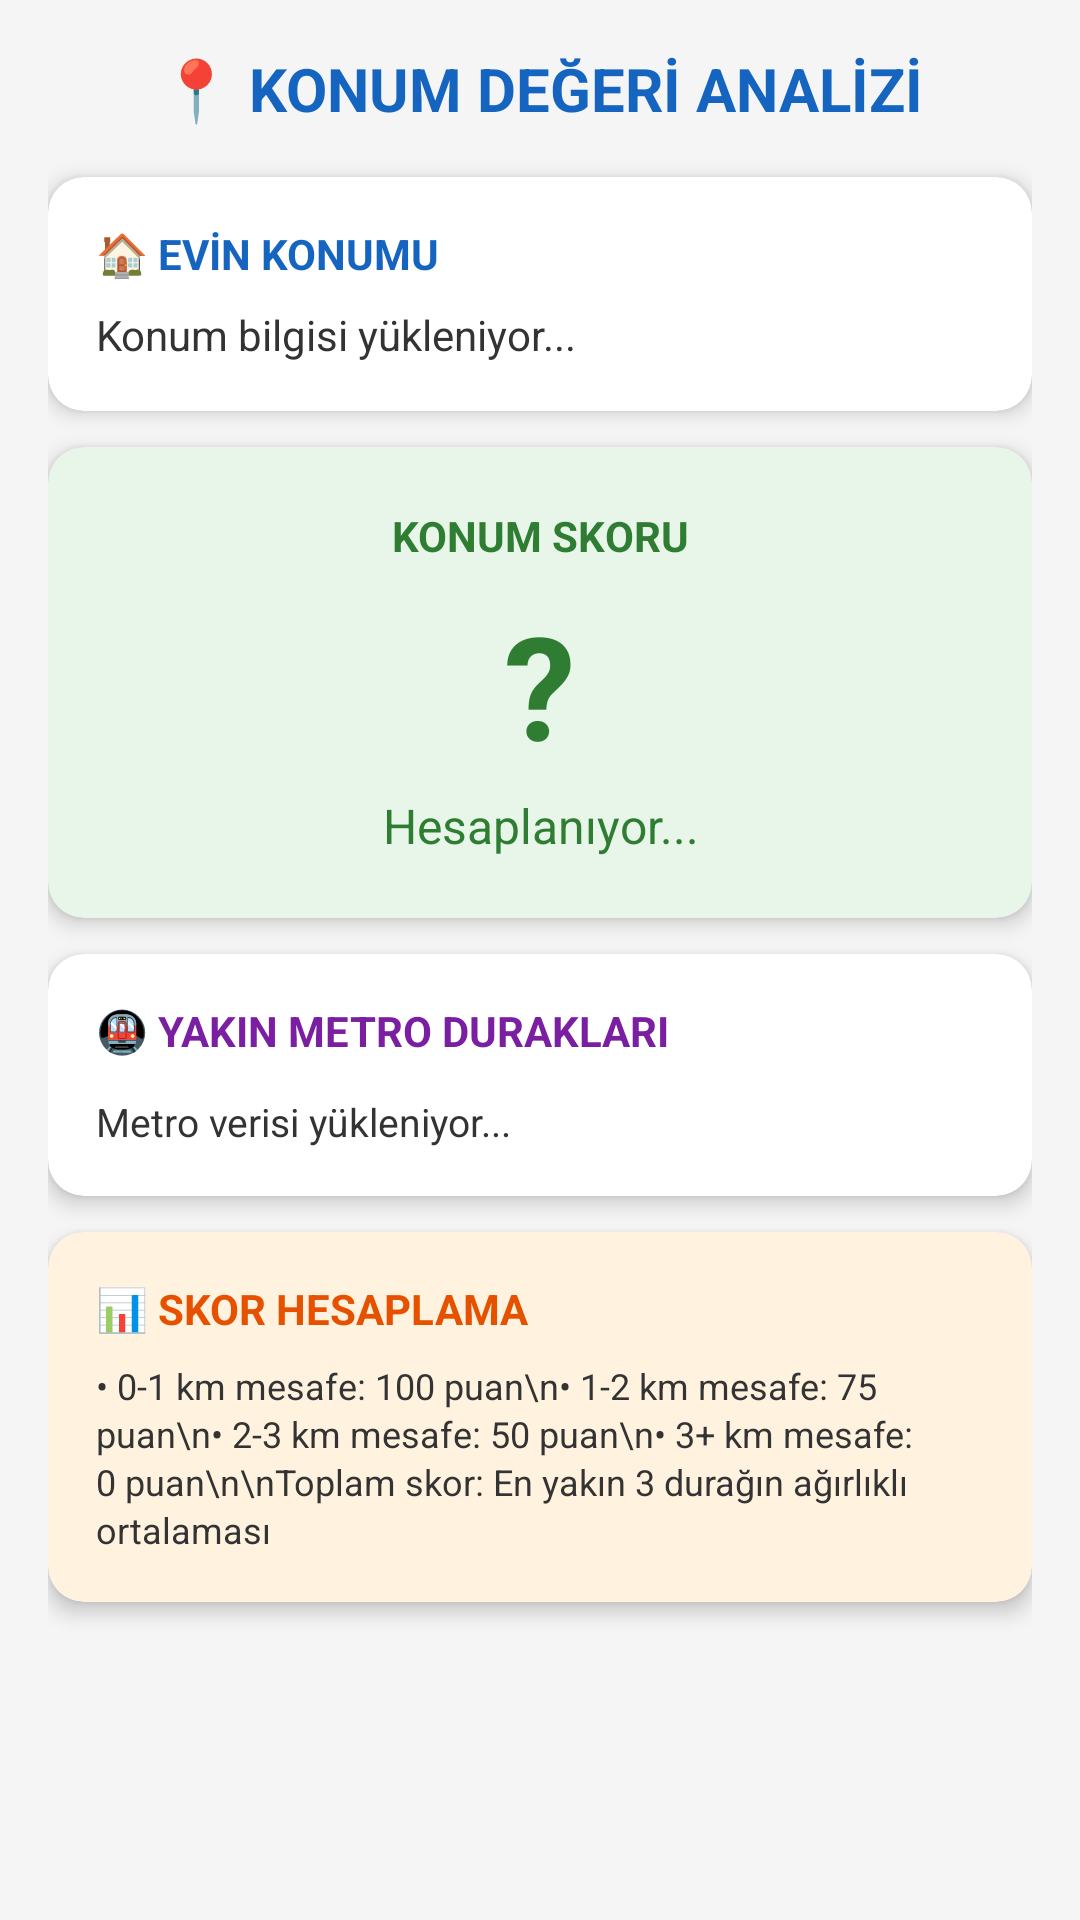

Reconstruct the res/layout file that produces this screen, plus the resources it refers to.
<!-- AndroidManifest.xml: application theme Theme.EvAnaliz -->
<!-- res/layout/fragment_location_value.xml -->
<?xml version="1.0" encoding="utf-8"?>
<ScrollView xmlns:android="http://schemas.android.com/apk/res/android"
    xmlns:app="http://schemas.android.com/apk/res-auto"
    android:layout_width="match_parent"
    android:layout_height="match_parent"
    android:background="#F5F5F5"
    android:fillViewport="true">

    <LinearLayout
        android:layout_width="match_parent"
        android:layout_height="wrap_content"
        android:orientation="vertical"
        android:padding="16dp">

        
        <TextView
            android:layout_width="match_parent"
            android:layout_height="wrap_content"
            android:text="📍 KONUM DEĞERİ ANALİZİ"
            android:textSize="20sp"
            android:textStyle="bold"
            android:textColor="#1565C0"
            android:gravity="center"
            android:paddingBottom="16dp" />

        
        <androidx.cardview.widget.CardView
            android:layout_width="match_parent"
            android:layout_height="wrap_content"
            android:layout_marginBottom="12dp"
            app:cardCornerRadius="12dp"
            app:cardElevation="4dp">

            <LinearLayout
                android:layout_width="match_parent"
                android:layout_height="wrap_content"
                android:orientation="vertical"
                android:padding="16dp">

                <TextView
                    android:layout_width="match_parent"
                    android:layout_height="wrap_content"
                    android:text="🏠 EVİN KONUMU"
                    android:textSize="14sp"
                    android:textStyle="bold"
                    android:textColor="#1565C0"
                    android:paddingBottom="8dp" />

                <TextView
                    android:id="@+id/tv_location"
                    android:layout_width="match_parent"
                    android:layout_height="wrap_content"
                    android:text="Konum bilgisi yükleniyor..."
                    android:textSize="14sp"
                    android:textColor="#333333" />

            </LinearLayout>
        </androidx.cardview.widget.CardView>

        
        <androidx.cardview.widget.CardView
            android:layout_width="match_parent"
            android:layout_height="wrap_content"
            android:layout_marginBottom="12dp"
            app:cardCornerRadius="12dp"
            app:cardElevation="4dp"
            app:cardBackgroundColor="#E8F5E9">

            <LinearLayout
                android:layout_width="match_parent"
                android:layout_height="wrap_content"
                android:orientation="vertical"
                android:padding="20dp"
                android:gravity="center">

                <TextView
                    android:layout_width="match_parent"
                    android:layout_height="wrap_content"
                    android:text="KONUM SKORU"
                    android:textSize="14sp"
                    android:textStyle="bold"
                    android:textColor="#2E7D32"
                    android:gravity="center" />

                <TextView
                    android:id="@+id/tv_location_score"
                    android:layout_width="match_parent"
                    android:layout_height="wrap_content"
                    android:text="?"
                    android:textSize="48sp"
                    android:textStyle="bold"
                    android:textColor="#2E7D32"
                    android:gravity="center"
                    android:paddingTop="8dp" />

                <TextView
                    android:id="@+id/tv_score_description"
                    android:layout_width="match_parent"
                    android:layout_height="wrap_content"
                    android:text="Hesaplanıyor..."
                    android:textSize="16sp"
                    android:textColor="#2E7D32"
                    android:gravity="center"
                    android:paddingTop="4dp" />

            </LinearLayout>
        </androidx.cardview.widget.CardView>

        
        <androidx.cardview.widget.CardView
            android:layout_width="match_parent"
            android:layout_height="wrap_content"
            android:layout_marginBottom="12dp"
            app:cardCornerRadius="12dp"
            app:cardElevation="4dp">

            <LinearLayout
                android:layout_width="match_parent"
                android:layout_height="wrap_content"
                android:orientation="vertical"
                android:padding="16dp">

                <TextView
                    android:layout_width="match_parent"
                    android:layout_height="wrap_content"
                    android:text="🚇 YAKIN METRO DURAKLARI"
                    android:textSize="14sp"
                    android:textStyle="bold"
                    android:textColor="#7B1FA2"
                    android:paddingBottom="12dp" />

                <TextView
                    android:id="@+id/tv_nearby_stations"
                    android:layout_width="match_parent"
                    android:layout_height="wrap_content"
                    android:text="Metro verisi yükleniyor..."
                    android:textSize="13sp"
                    android:textColor="#333333"
                    android:lineSpacingExtra="4dp" />

            </LinearLayout>
        </androidx.cardview.widget.CardView>

        
        <androidx.cardview.widget.CardView
            android:layout_width="match_parent"
            android:layout_height="wrap_content"
            android:layout_marginBottom="12dp"
            app:cardCornerRadius="12dp"
            app:cardElevation="4dp"
            app:cardBackgroundColor="#FFF3E0">

            <LinearLayout
                android:layout_width="match_parent"
                android:layout_height="wrap_content"
                android:orientation="vertical"
                android:padding="16dp">

                <TextView
                    android:layout_width="match_parent"
                    android:layout_height="wrap_content"
                    android:text="📊 SKOR HESAPLAMA"
                    android:textSize="14sp"
                    android:textStyle="bold"
                    android:textColor="#E65100"
                    android:paddingBottom="8dp" />

                <TextView
                    android:layout_width="match_parent"
                    android:layout_height="wrap_content"
                    android:text="• 0-1 km mesafe: 100 puan\n• 1-2 km mesafe: 75 puan\n• 2-3 km mesafe: 50 puan\n• 3+ km mesafe: 0 puan\n\nToplam skor: En yakın 3 durağın ağırlıklı ortalaması"
                    android:textSize="12sp"
                    android:textColor="#333333"
                    android:lineSpacingExtra="2dp" />

            </LinearLayout>
        </androidx.cardview.widget.CardView>

    </LinearLayout>
</ScrollView>
<!-- resources referenced by this layout -->
<resources>
  <style name="Theme.EvAnaliz" parent="Theme.MaterialComponents.DayNight.DarkActionBar">
          
          <item name="colorPrimary">@color/primary</item>
          <item name="colorPrimaryVariant">@color/primary_dark</item>
          <item name="colorOnPrimary">@android:color/white</item>
          
          
          <item name="colorSecondary">@color/accent</item>
          <item name="colorSecondaryVariant">@color/accent</item>
          <item name="colorOnSecondary">@android:color/white</item>
          
          
          <item name="android:statusBarColor">?attr/colorPrimaryVariant</item>
      </style>
  <color name="primary">#2196F3</color>
  <color name="primary_dark">#1976D2</color>
  <color name="accent">#FF5722</color>
</resources>
